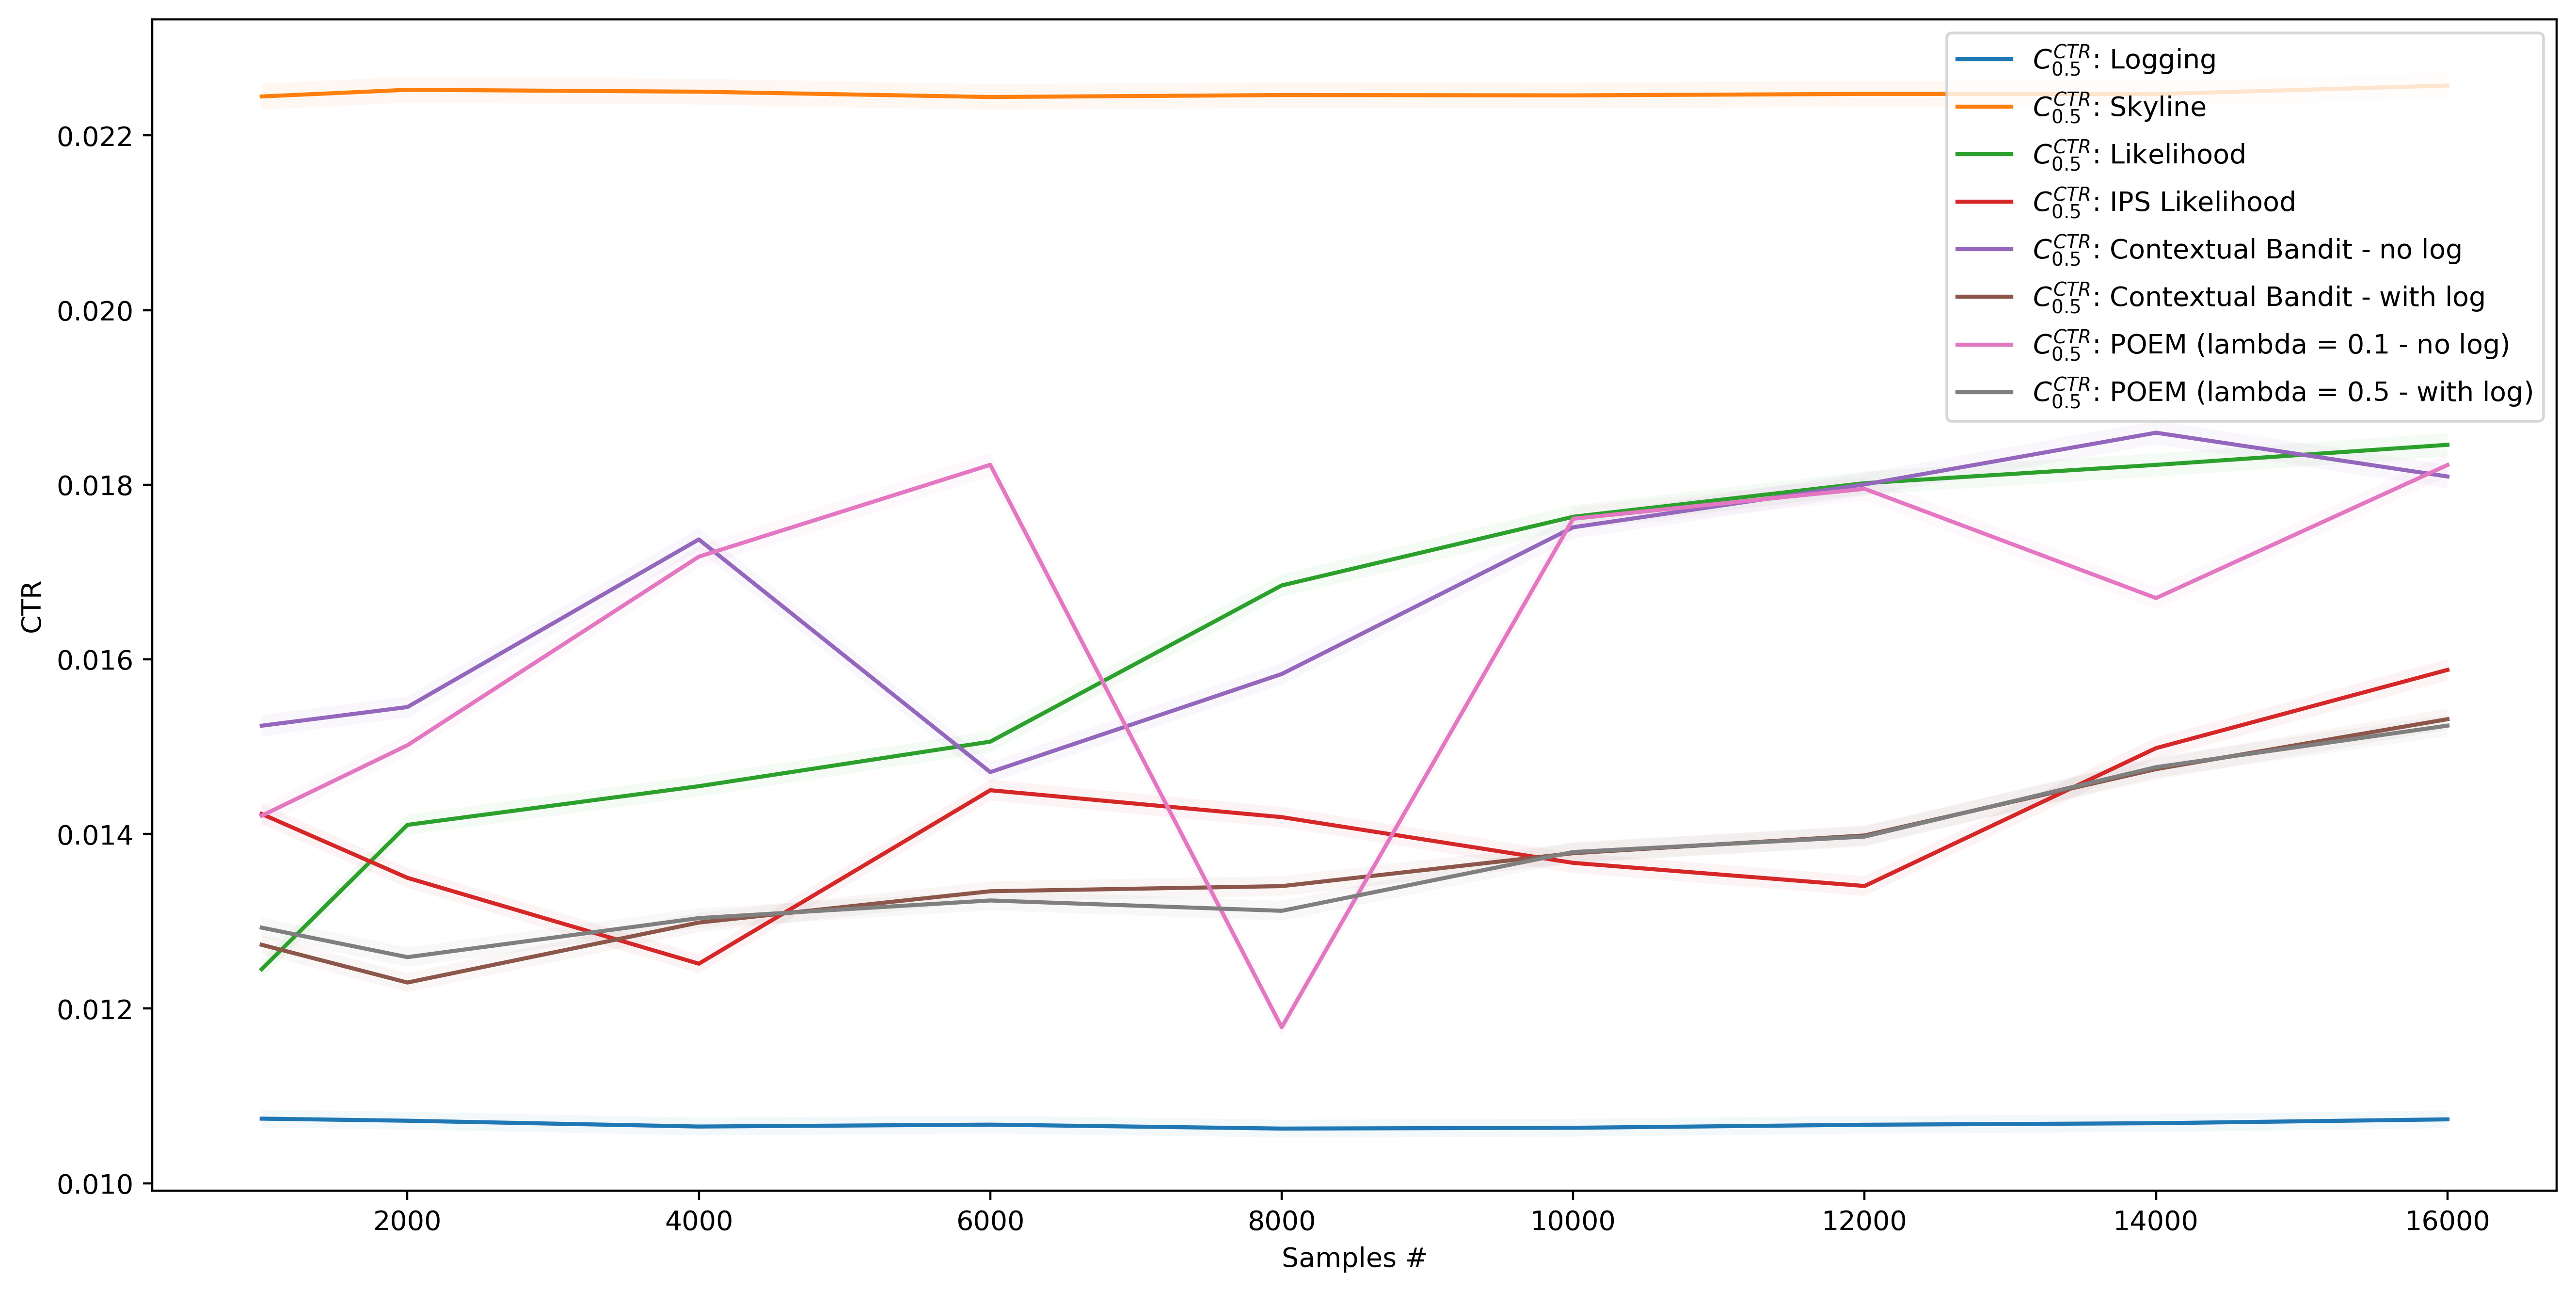

The file beside this chart, header and first rows:
, AgentStats.Q0_025, AgentStats.Q0_500, AgentStats.Q0_975, Alg, Samples
0, 0.01064, 0.01074, 0.01084, Logging, 1000
1, 0.01061, 0.01072, 0.01082, Logging, 2000
2, 0.01055, 0.01065, 0.01075, Logging, 4000
3, 0.01057, 0.01067, 0.01077, Logging, 6000
4, 0.01052, 0.01063, 0.01073, Logging, 8000
5, 0.01053, 0.01063, 0.01074, Logging, 10000
6, 0.01057, 0.01067, 0.01077, Logging, 12000
7, 0.01059, 0.01069, 0.01079, Logging, 14000
8, 0.01063, 0.01073, 0.01083, Logging, 16000
0, 0.0223, 0.02245, 0.0226, Skyline, 1000
1, 0.02237, 0.02252, 0.02267, Skyline, 2000
2, 0.02235, 0.0225, 0.02265, Skyline, 4000
3, 0.02229, 0.02244, 0.02259, Skyline, 6000
4, 0.02232, 0.02246, 0.02261, Skyline, 8000
5, 0.02231, 0.02246, 0.02261, Skyline, 10000
6, 0.02233, 0.02248, 0.02262, Skyline, 12000
7, 0.02233, 0.02247, 0.02262, Skyline, 14000
8, 0.02242, 0.02257, 0.02272, Skyline, 16000
0, 0.01234, 0.01245, 0.01256, Likelihood, 1000
1, 0.01399, 0.0141, 0.01422, Likelihood, 2000
2, 0.01443, 0.01455, 0.01467, Likelihood, 4000
3, 0.01494, 0.01506, 0.01518, Likelihood, 6000
4, 0.01672, 0.01685, 0.01697, Likelihood, 8000
5, 0.0175, 0.01763, 0.01776, Likelihood, 10000
6, 0.01789, 0.01802, 0.01815, Likelihood, 12000
7, 0.01809, 0.01823, 0.01836, Likelihood, 14000
8, 0.01832, 0.01846, 0.01859, Likelihood, 16000
0, 0.01411, 0.01423, 0.01435, IPS Likelihood, 1000
1, 0.01338, 0.0135, 0.01361, IPS Likelihood, 2000
2, 0.0124, 0.01251, 0.01262, IPS Likelihood, 4000
3, 0.01438, 0.0145, 0.01462, IPS Likelihood, 6000
4, 0.01408, 0.01419, 0.01431, IPS Likelihood, 8000
5, 0.01355, 0.01367, 0.01378, IPS Likelihood, 10000
6, 0.01329, 0.0134, 0.01352, IPS Likelihood, 12000
7, 0.01486, 0.01498, 0.0151, IPS Likelihood, 14000
8, 0.01576, 0.01588, 0.016, IPS Likelihood, 16000
0, 0.01512, 0.01524, 0.01536, Contextual Bandit - no log, 1000
1, 0.01533, 0.01545, 0.01558, Contextual Bandit - no log, 2000
2, 0.01724, 0.01737, 0.0175, Contextual Bandit - no log, 4000
3, 0.01459, 0.01471, 0.01483, Contextual Bandit - no log, 6000
4, 0.01571, 0.01583, 0.01596, Contextual Bandit - no log, 8000
5, 0.01738, 0.01751, 0.01764, Contextual Bandit - no log, 10000
6, 0.01787, 0.018, 0.01814, Contextual Bandit - no log, 12000
7, 0.01846, 0.0186, 0.01873, Contextual Bandit - no log, 14000
8, 0.01796, 0.01809, 0.01823, Contextual Bandit - no log, 16000
0, 0.01262, 0.01273, 0.01284, Contextual Bandit - with log, 1000
1, 0.01219, 0.0123, 0.01241, Contextual Bandit - with log, 2000
2, 0.01287, 0.01299, 0.0131, Contextual Bandit - with log, 4000
3, 0.01323, 0.01334, 0.01346, Contextual Bandit - with log, 6000
4, 0.01329, 0.0134, 0.01352, Contextual Bandit - with log, 8000
5, 0.01366, 0.01378, 0.0139, Contextual Bandit - with log, 10000
6, 0.01387, 0.01398, 0.0141, Contextual Bandit - with log, 12000
7, 0.01462, 0.01474, 0.01486, Contextual Bandit - with log, 14000
8, 0.01519, 0.01531, 0.01544, Contextual Bandit - with log, 16000
0, 0.01409, 0.01421, 0.01433, POEM (lambda = 0.1 - no log), 1000
1, 0.0149, 0.01502, 0.01514, POEM (lambda = 0.1 - no log), 2000
2, 0.01705, 0.01718, 0.01731, POEM (lambda = 0.1 - no log), 4000
3, 0.0181, 0.01823, 0.01836, POEM (lambda = 0.1 - no log), 6000
4, 0.01168, 0.01179, 0.01189, POEM (lambda = 0.1 - no log), 8000
5, 0.01748, 0.01761, 0.01774, POEM (lambda = 0.1 - no log), 10000
... 12 more rows
